Image classification data set "Data2" (finn-williams/cachedetector on GitHub). Class labels (2): cache, no cache.

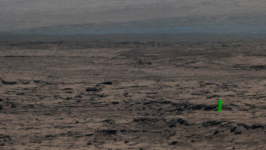
Label: cache

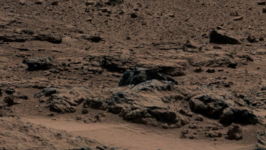
Label: no cache

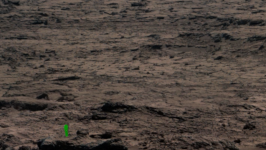
Label: cache

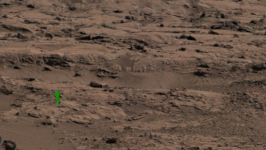
Label: cache

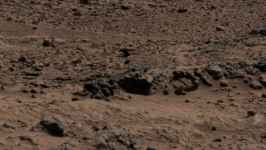
Label: no cache

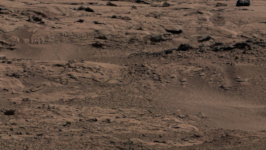
Label: no cache
